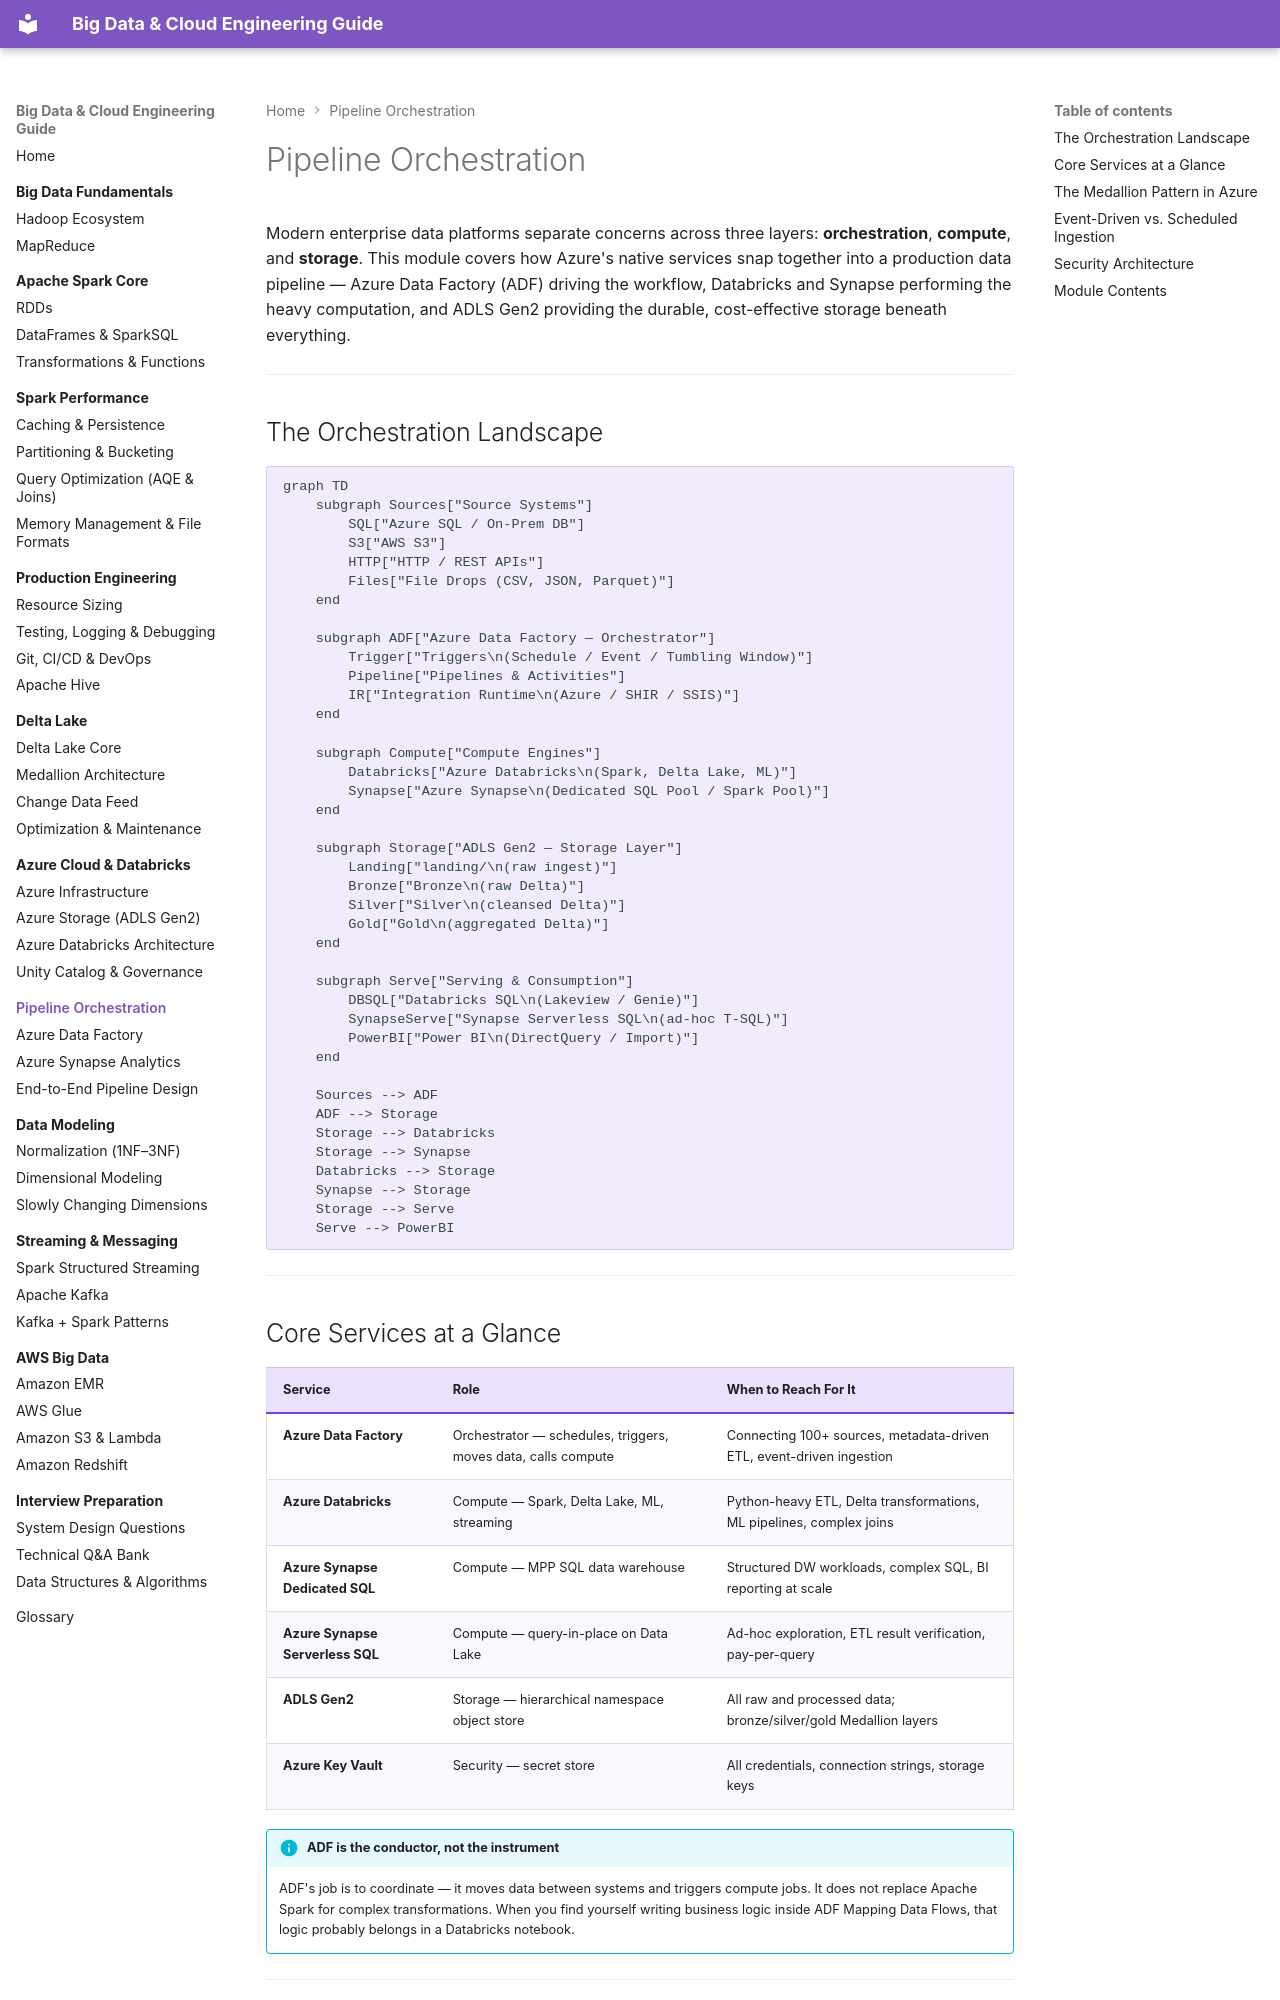

repository: jsrivastava11/bigdata-doc · page: 07-pipeline-orchestration/index.html · generator: mkdocs

# Pipeline Orchestration

Modern enterprise data platforms separate concerns across three layers: **orchestration**, **compute**, and **storage**. This module covers how Azure's native services snap together into a production data pipeline — Azure Data Factory (ADF) driving the workflow, Databricks and Synapse performing the heavy computation, and ADLS Gen2 providing the durable, cost-effective storage beneath everything.

---

## The Orchestration Landscape

```mermaid
graph TD
    subgraph Sources["Source Systems"]
        SQL["Azure SQL / On-Prem DB"]
        S3["AWS S3"]
        HTTP["HTTP / REST APIs"]
        Files["File Drops (CSV, JSON, Parquet)"]
    end

    subgraph ADF["Azure Data Factory — Orchestrator"]
        Trigger["Triggers\n(Schedule / Event / Tumbling Window)"]
        Pipeline["Pipelines & Activities"]
        IR["Integration Runtime\n(Azure / SHIR / SSIS)"]
    end

    subgraph Compute["Compute Engines"]
        Databricks["Azure Databricks\n(Spark, Delta Lake, ML)"]
        Synapse["Azure Synapse\n(Dedicated SQL Pool / Spark Pool)"]
    end

    subgraph Storage["ADLS Gen2 — Storage Layer"]
        Landing["landing/\n(raw ingest)"]
        Bronze["Bronze\n(raw Delta)"]
        Silver["Silver\n(cleansed Delta)"]
        Gold["Gold\n(aggregated Delta)"]
    end

    subgraph Serve["Serving & Consumption"]
        DBSQL["Databricks SQL\n(Lakeview / Genie)"]
        SynapseServe["Synapse Serverless SQL\n(ad-hoc T-SQL)"]
        PowerBI["Power BI\n(DirectQuery / Import)"]
    end

    Sources --> ADF
    ADF --> Storage
    Storage --> Databricks
    Storage --> Synapse
    Databricks --> Storage
    Synapse --> Storage
    Storage --> Serve
    Serve --> PowerBI
```

---

## Core Services at a Glance

| Service | Role | When to Reach For It |
|---|---|---|
| **Azure Data Factory** | Orchestrator — schedules, triggers, moves data, calls compute | Connecting 100+ sources, metadata-driven ETL, event-driven ingestion |
| **Azure Databricks** | Compute — Spark, Delta Lake, ML, streaming | Python-heavy ETL, Delta transformations, ML pipelines, complex joins |
| **Azure Synapse Dedicated SQL** | Compute — MPP SQL data warehouse | Structured DW workloads, complex SQL, BI reporting at scale |
| **Azure Synapse Serverless SQL** | Compute — query-in-place on Data Lake | Ad-hoc exploration, ETL result verification, pay-per-query |
| **ADLS Gen2** | Storage — hierarchical namespace object store | All raw and processed data; bronze/silver/gold Medallion layers |
| **Azure Key Vault** | Security — secret store | All credentials, connection strings, storage keys |

!!! info "ADF is the conductor, not the instrument"
    ADF's job is to coordinate — it moves data between systems and triggers compute jobs. It does not replace Apache Spark for complex transformations. When you find yourself writing business logic inside ADF Mapping Data Flows, that logic probably belongs in a Databricks notebook.

---
